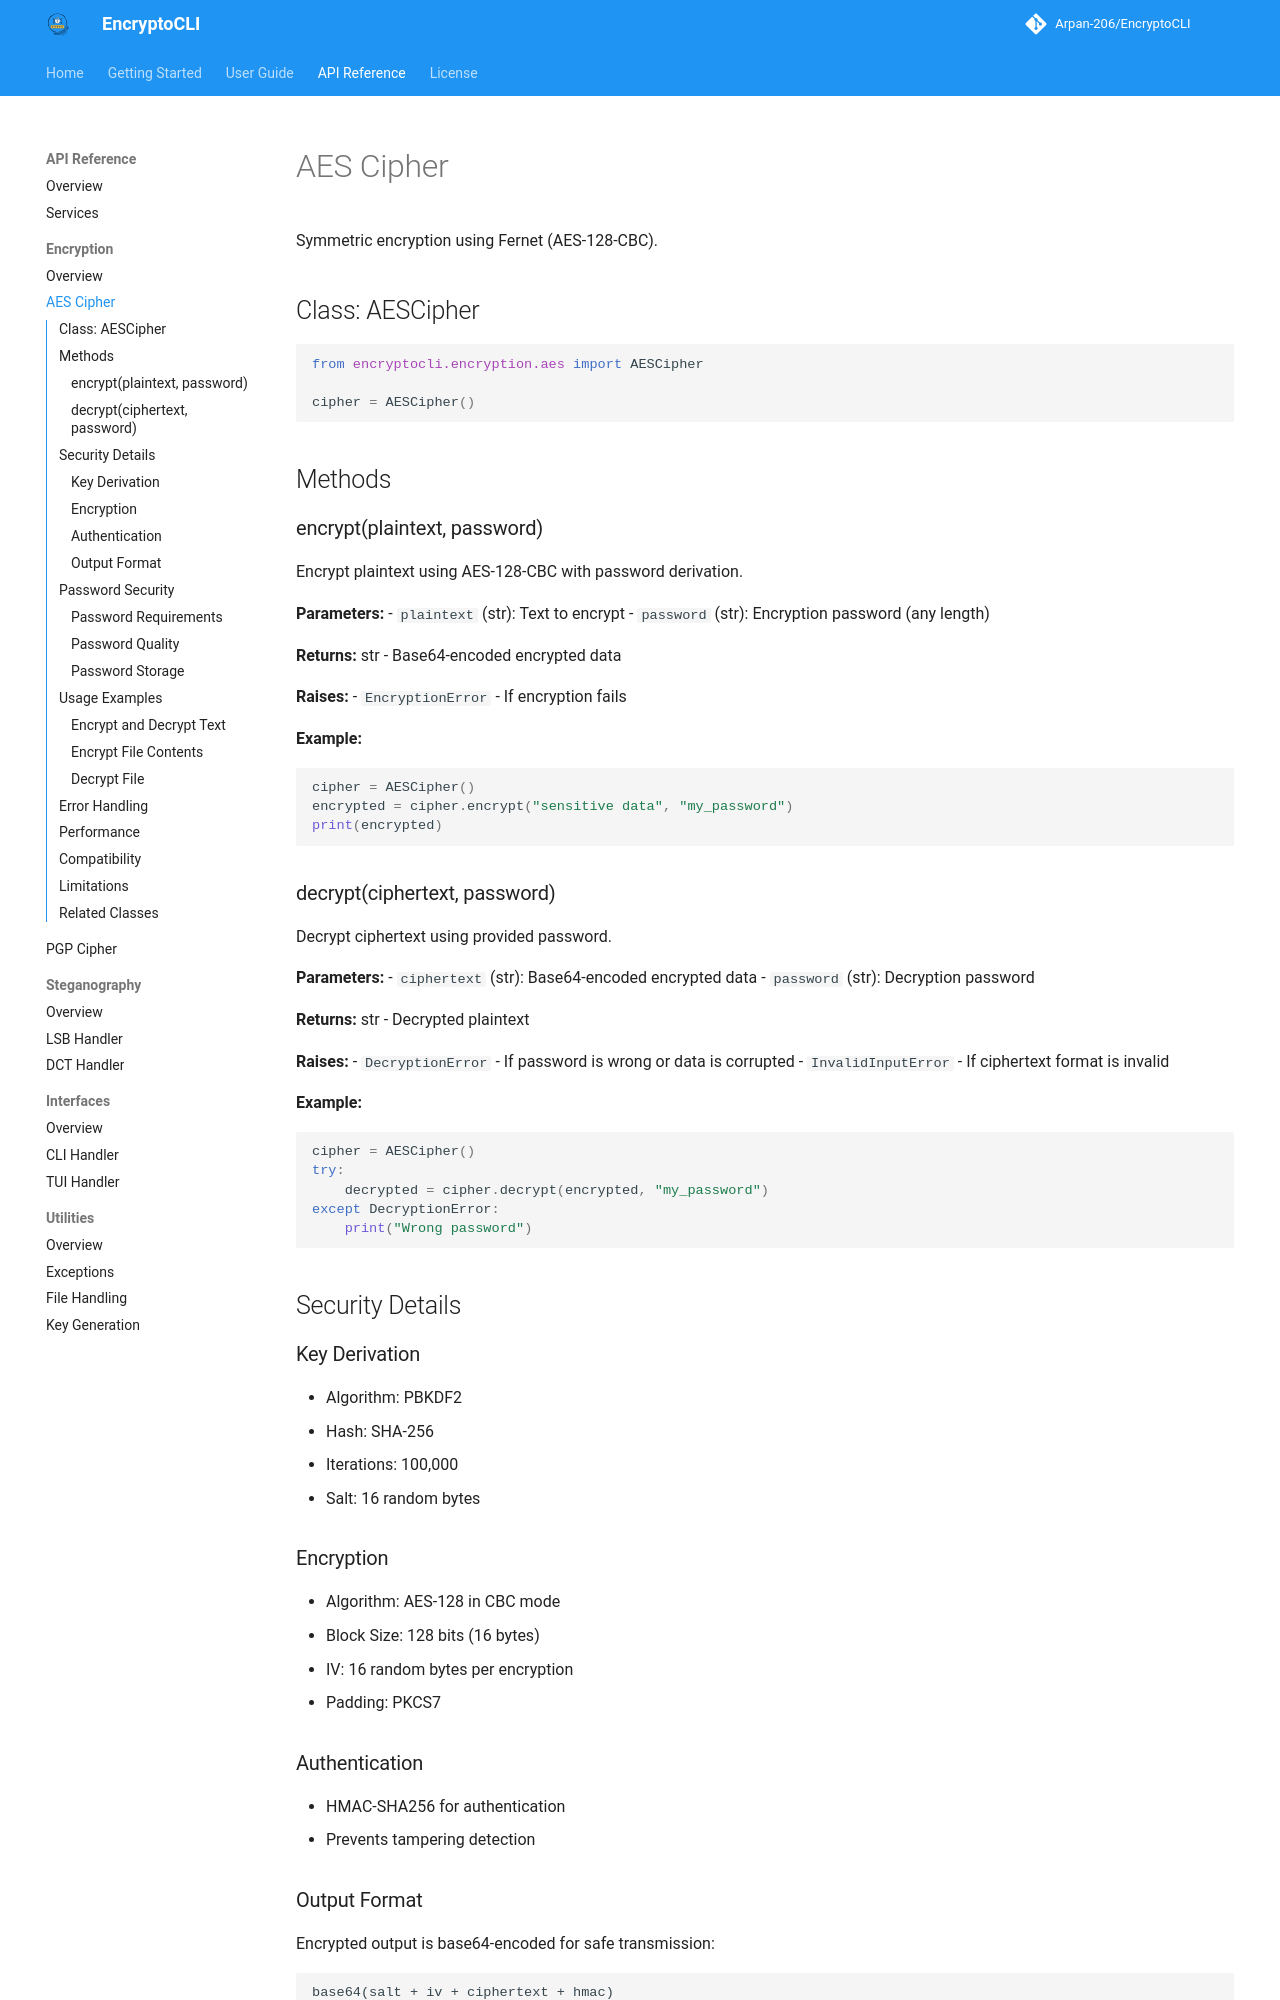

repository: Arpan-206/EncryptoCLI · page: api/encryption/aes_cipher/index.html · generator: mkdocs

# AES Cipher

Symmetric encryption using Fernet (AES-128-CBC).

## Class: AESCipher

```python
from encryptocli.encryption.aes import AESCipher

cipher = AESCipher()
```

## Methods

### encrypt(plaintext, password)

Encrypt plaintext using AES-128-CBC with password derivation.

**Parameters:**
- `plaintext` (str): Text to encrypt
- `password` (str): Encryption password (any length)

**Returns:** str - Base64-encoded encrypted data

**Raises:**
- `EncryptionError` - If encryption fails

**Example:**
```python
cipher = AESCipher()
encrypted = cipher.encrypt("sensitive data", "my_password")
print(encrypted)
```

### decrypt(ciphertext, password)

Decrypt ciphertext using provided password.

**Parameters:**
- `ciphertext` (str): Base64-encoded encrypted data
- `password` (str): Decryption password

**Returns:** str - Decrypted plaintext

**Raises:**
- `DecryptionError` - If password is wrong or data is corrupted
- `InvalidInputError` - If ciphertext format is invalid

**Example:**
```python
cipher = AESCipher()
try:
    decrypted = cipher.decrypt(encrypted, "my_password")
except DecryptionError:
    print("Wrong password")
```

## Security Details

### Key Derivation

- Algorithm: PBKDF2
- Hash: SHA-256
- Iterations: 100,000
- Salt: 16 random bytes

### Encryption

- Algorithm: AES-128 in CBC mode
- Block Size: 128 bits (16 bytes)
- IV: 16 random bytes per encryption
- Padding: PKCS7

### Authentication

- HMAC-SHA256 for authentication
- Prevents tampering detection

### Output Format

Encrypted output is base64-encoded for safe transmission:

```
base64(salt + iv + ciphertext + hmac)
```

## Password Security
